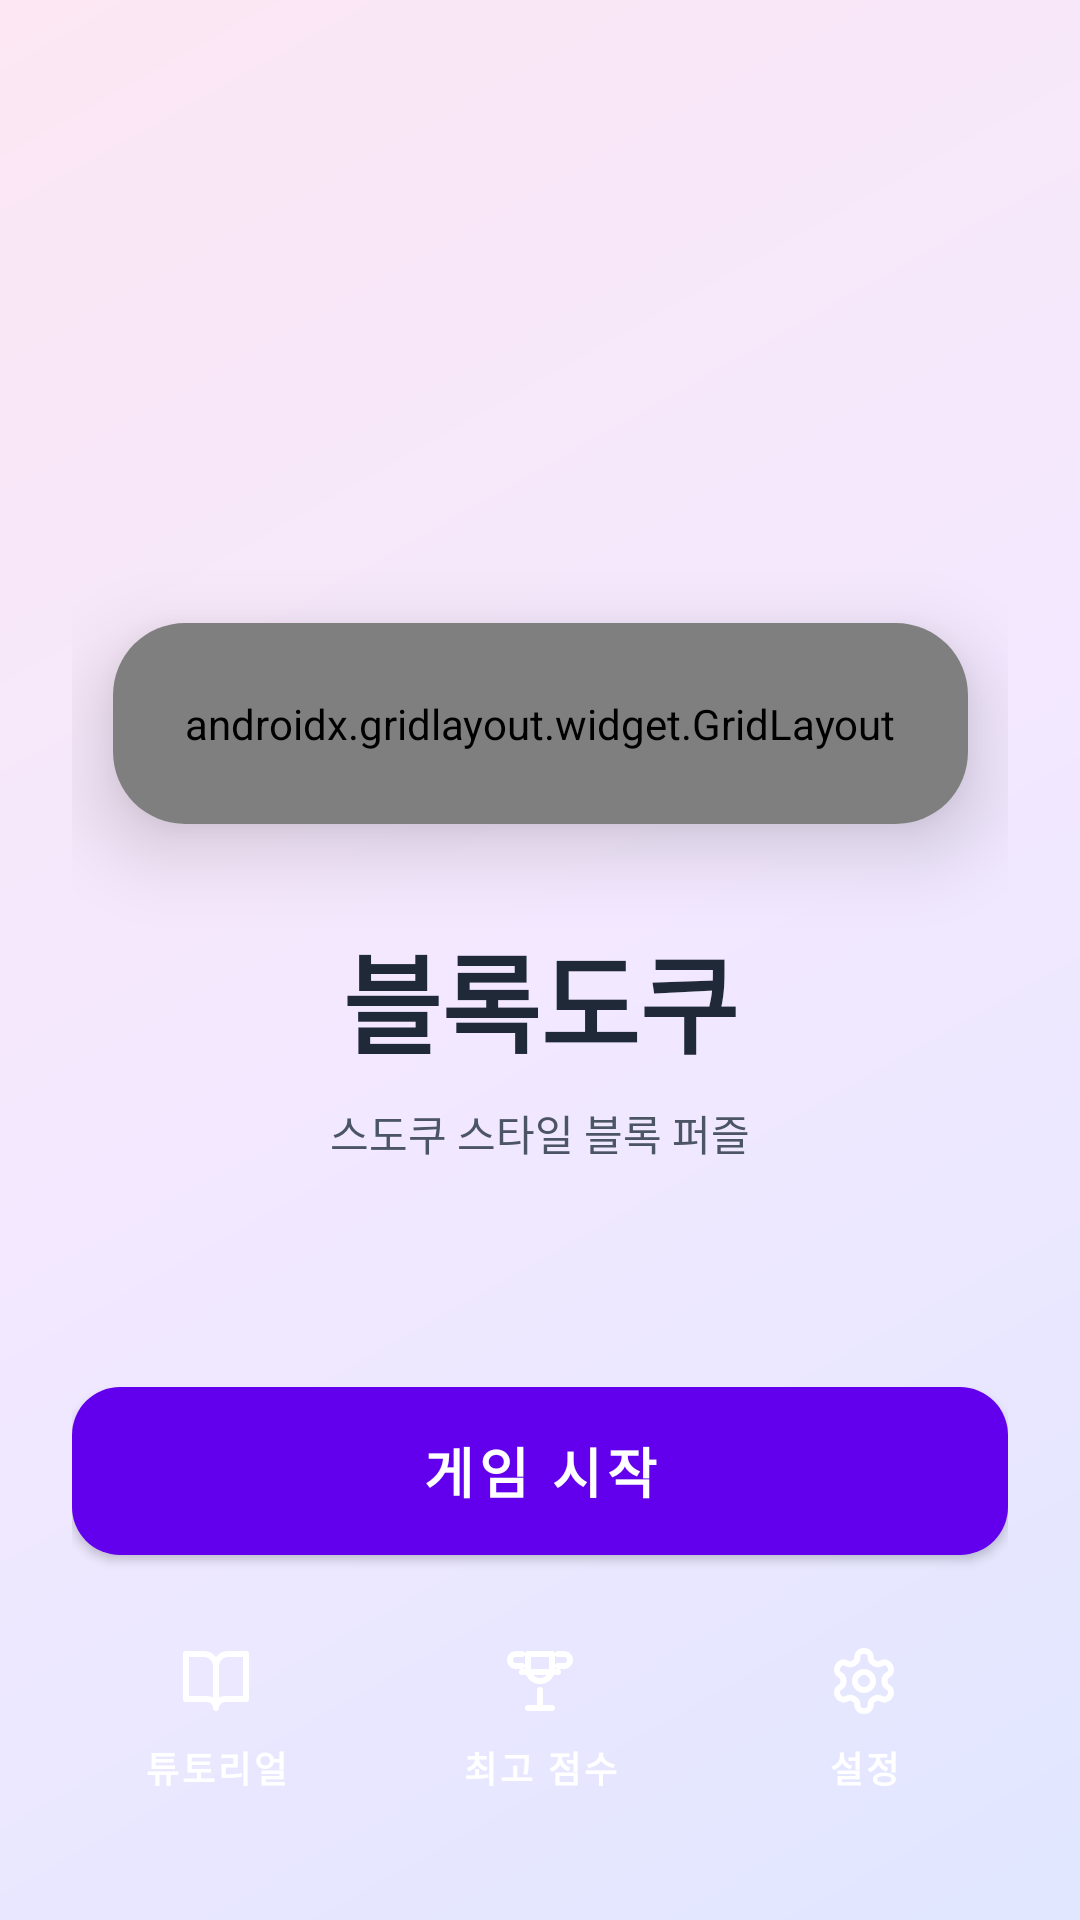

Layout XML and referenced resources for this Android screen:
<!-- AndroidManifest.xml: application theme Theme.Blockdoku -->
<!-- res/layout/activity_home.xml -->
<?xml version="1.0" encoding="utf-8"?>
<androidx.constraintlayout.widget.ConstraintLayout
    xmlns:android="http://schemas.android.com/apk/res/android"
    xmlns:app="http://schemas.android.com/apk/res-auto"
    android:layout_width="match_parent"
    android:layout_height="match_parent"
    android:background="@drawable/gradient_main_bg"
    android:padding="@dimen/spacing_6"
    android:id="@+id/home">

    
    <androidx.cardview.widget.CardView
        android:id="@+id/logoCard"
        android:layout_width="wrap_content"
        android:layout_height="wrap_content"
        app:cardCornerRadius="@dimen/radius_3xl"
        app:cardElevation="@dimen/elevation_2xl"
        app:cardBackgroundColor="@color/white"
        app:layout_constraintTop_toTopOf="parent"
        app:layout_constraintBottom_toBottomOf="parent"
        app:layout_constraintStart_toStartOf="parent"
        app:layout_constraintEnd_toEndOf="parent"
        app:layout_constraintVertical_bias="0.35">

        <androidx.gridlayout.widget.GridLayout
            android:layout_width="wrap_content"
            android:layout_height="wrap_content"
            android:padding="@dimen/spacing_6"
            app:columnCount="3"
            app:rowCount="3">

            
            <View
                android:layout_width="32dp"
                android:layout_height="32dp"
                android:layout_margin="2dp"
                android:background="@drawable/rounded_block_purple"
                app:layout_column="0"
                app:layout_row="0" />

            <View
                android:layout_width="32dp"
                android:layout_height="32dp"
                android:layout_margin="2dp"
                app:layout_column="1"
                app:layout_row="0" />

            <View
                android:layout_width="32dp"
                android:layout_height="32dp"
                android:layout_margin="2dp"
                app:layout_column="2"
                app:layout_row="0" />

            <View
                android:layout_width="32dp"
                android:layout_height="32dp"
                android:layout_margin="2dp"
                app:layout_column="0"
                app:layout_row="1" />

            <View
                android:layout_width="32dp"
                android:layout_height="32dp"
                android:layout_margin="2dp"
                android:background="@drawable/rounded_block_purple"
                app:layout_column="1"
                app:layout_row="1" />

            <View
                android:layout_width="32dp"
                android:layout_height="32dp"
                android:layout_margin="2dp"
                app:layout_column="2"
                app:layout_row="1" />

            <View
                android:layout_width="32dp"
                android:layout_height="32dp"
                android:layout_margin="2dp"
                app:layout_column="0"
                app:layout_row="2" />

            <View
                android:layout_width="32dp"
                android:layout_height="32dp"
                android:layout_margin="2dp"
                app:layout_column="1"
                app:layout_row="2" />

            <View
                android:layout_width="32dp"
                android:layout_height="32dp"
                android:layout_margin="2dp"
                android:background="@drawable/rounded_block_purple"
                app:layout_column="2"
                app:layout_row="2" />

        </androidx.gridlayout.widget.GridLayout>

    </androidx.cardview.widget.CardView>

    
    <TextView
        android:id="@+id/txtAppTitle"
        android:layout_width="wrap_content"
        android:layout_height="wrap_content"
        android:text="@string/app_name_korean"
        android:textSize="@dimen/text_4xl"
        android:textColor="@color/gray_800"
        android:textStyle="bold"
        android:layout_marginTop="@dimen/spacing_8"
        app:layout_constraintTop_toBottomOf="@id/logoCard"
        app:layout_constraintStart_toStartOf="parent"
        app:layout_constraintEnd_toEndOf="parent" />

    
    <TextView
        android:id="@+id/txtAppSubtitle"
        android:layout_width="wrap_content"
        android:layout_height="wrap_content"
        android:text="@string/app_subtitle"
        android:textSize="@dimen/text_sm"
        android:textColor="@color/gray_600"
        android:layout_marginTop="@dimen/spacing_2"
        app:layout_constraintTop_toBottomOf="@id/txtAppTitle"
        app:layout_constraintStart_toStartOf="parent"
        app:layout_constraintEnd_toEndOf="parent" />

    
    <LinearLayout
        android:layout_width="match_parent"
        android:layout_height="wrap_content"
        android:orientation="vertical"
        app:layout_constraintBottom_toBottomOf="parent"
        app:layout_constraintStart_toStartOf="parent"
        app:layout_constraintEnd_toEndOf="parent">

        
        <com.google.android.material.button.MaterialButton
            android:id="@+id/btnStartGame"
            android:layout_width="match_parent"
            android:layout_height="@dimen/button_height_large"
            android:text="@string/start_game"
            android:textSize="@dimen/text_lg"
            android:textStyle="bold"
            android:textColor="@color/white"
            android:background="@drawable/gradient_button_primary"
            app:cornerRadius="@dimen/radius_2xl"
            app:elevation="@dimen/elevation_lg"
            app:icon="@drawable/ic_play"
            app:iconTint="@color/white"
            app:iconGravity="textStart" />

        
        <LinearLayout
            android:layout_width="match_parent"
            android:layout_height="wrap_content"
            android:orientation="horizontal"
            android:layout_marginTop="@dimen/spacing_3"
            android:baselineAligned="false">

            
            <com.google.android.material.button.MaterialButton
                android:id="@+id/btnTutorial"
                android:layout_width="0dp"
                android:layout_height="wrap_content"
                android:layout_weight="1"
                android:layout_marginEnd="@dimen/spacing_3"
                android:paddingVertical="@dimen/spacing_3"
                android:text="@string/tutorial"
                android:textSize="@dimen/text_xs"
                android:textColor="@color/white"
                android:textStyle="bold"
                android:background="@drawable/bg_white_rounded"
                app:cornerRadius="@dimen/radius_xl"
                app:elevation="@dimen/elevation_md"
                app:icon="@drawable/ic_book_open"
                app:iconTint="@color/white"
                app:iconGravity="top" />

            
            <com.google.android.material.button.MaterialButton
                android:id="@+id/btnHighScore"
                android:layout_width="0dp"
                android:layout_height="wrap_content"
                android:layout_weight="1"
                android:layout_marginEnd="@dimen/spacing_3"
                android:paddingVertical="@dimen/spacing_3"
                android:text="@string/high_score"
                android:textSize="@dimen/text_xs"
                android:textColor="@color/white"
                android:textStyle="bold"
                android:background="@drawable/bg_white_rounded"
                app:cornerRadius="@dimen/radius_xl"
                app:elevation="@dimen/elevation_md"
                app:icon="@drawable/ic_trophy"
                app:iconTint="@color/white"
                app:iconGravity="top" />

            
            <com.google.android.material.button.MaterialButton
                android:id="@+id/btnSettings"
                android:layout_width="0dp"
                android:layout_height="wrap_content"
                android:layout_weight="1"
                android:paddingVertical="@dimen/spacing_3"
                android:text="@string/settings"
                android:textSize="@dimen/text_xs"
                android:textColor="@color/white"
                android:textStyle="bold"
                android:background="@drawable/bg_white_rounded"
                app:cornerRadius="@dimen/radius_xl"
                app:elevation="@dimen/elevation_md"
                app:icon="@drawable/ic_settings"
                app:iconTint="@color/white"
                app:iconGravity="top" />

        </LinearLayout>

    </LinearLayout>

</androidx.constraintlayout.widget.ConstraintLayout>
<!-- resources referenced by this layout -->
<resources>
  <color name="gray_600">#4B5563</color>
  <color name="gray_800">#1F2937</color>
  <color name="white">#FFFFFF</color>
  <dimen name="button_height_large">56dp</dimen>
  <dimen name="elevation_2xl">16dp</dimen>
  <dimen name="elevation_lg">8dp</dimen>
  <dimen name="elevation_md">4dp</dimen>
  <dimen name="radius_2xl">16dp</dimen>
  <dimen name="radius_3xl">24dp</dimen>
  <dimen name="radius_xl">12dp</dimen>
  <dimen name="spacing_2">8dp</dimen>
  <dimen name="spacing_3">12dp</dimen>
  <dimen name="spacing_6">24dp</dimen>
  <dimen name="spacing_8">32dp</dimen>
  <dimen name="text_4xl">36sp</dimen>
  <dimen name="text_lg">18sp</dimen>
  <dimen name="text_sm">14sp</dimen>
  <dimen name="text_xs">12sp</dimen>
  <!-- drawable gradient_button_primary (drawable) -->
  <?xml version="1.0" encoding="utf-8"?>
  <shape xmlns:android="http://schemas.android.com/apk/res/android">
      <gradient
          android:angle="0"
          android:startColor="@color/purple_500"
          android:endColor="@color/pink_500"
          android:type="linear" />
      <corners android:radius="16dp" />
  </shape>
  <!-- drawable gradient_main_bg (drawable) -->
  <?xml version="1.0" encoding="utf-8"?>
  <shape xmlns:android="http://schemas.android.com/apk/res/android">
      <gradient
          android:angle="135"
          android:startColor="@color/indigo_100"
          android:centerColor="@color/purple_100"
          android:endColor="@color/pink_100"
          android:type="linear" />
  </shape>
  <!-- drawable ic_book_open (drawable) -->
  <?xml version="1.0" encoding="utf-8"?>
  <vector xmlns:android="http://schemas.android.com/apk/res/android"
      android:width="24dp"
      android:height="24dp"
      android:viewportWidth="24"
      android:viewportHeight="24">
      <path
          android:strokeColor="@android:color/white"
          android:strokeWidth="2"
          android:strokeLineCap="round"
          android:strokeLineJoin="round"
          android:pathData="M2,3h6a4,4,0,0,1,4,4v14a3,3,0,0,0,-3,-3H2zM22,3h-6a4,4,0,0,0,-4,4v14a3,3,0,0,1,3,-3h7z"/>
  </vector>
  <!-- drawable ic_trophy (drawable) -->
  <?xml version="1.0" encoding="utf-8"?>
  <vector xmlns:android="http://schemas.android.com/apk/res/android"
      android:width="24dp"
      android:height="24dp"
      android:viewportWidth="24"
      android:viewportHeight="24">
      <path
          android:strokeColor="@android:color/white"
          android:strokeWidth="2"
          android:strokeLineCap="round"
          android:strokeLineJoin="round"
          android:pathData="M6,9h12M12,15v6M8,21h8M8,3h8v5a4,4,0,0,1,-8,0zM6,3H4a2,2,0,0,0,0,4h2M18,3h2a2,2,0,0,1,0,4h-2"/>
  </vector>
  <string name="app_name_korean">블록도쿠</string>
  <string name="app_subtitle">스도쿠 스타일 블록 퍼즐</string>
  <string name="high_score">최고 점수</string>
  <string name="settings">설정</string>
  <string name="start_game">게임 시작</string>
  <string name="tutorial">튜토리얼</string>
  <style name="Theme.Blockdoku" parent="Theme.MaterialComponents.DayNight.NoActionBar" />
  <color name="purple_500">#A855F7</color>
  <color name="pink_500">#EC4899</color>
  <color name="indigo_100">#E0E7FF</color>
  <color name="purple_100">#F3E8FF</color>
  <color name="pink_100">#FCE7F3</color>
</resources>
